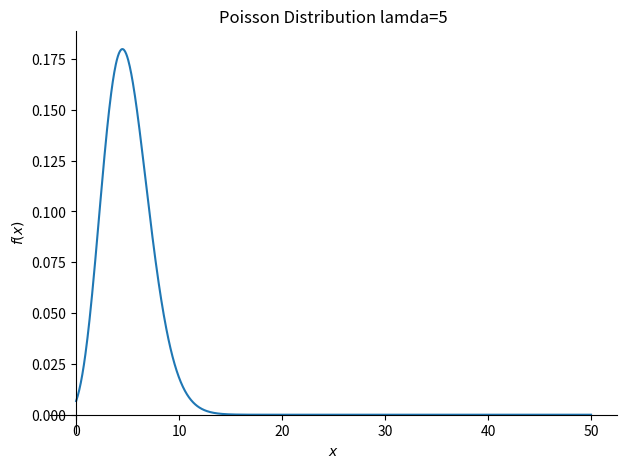
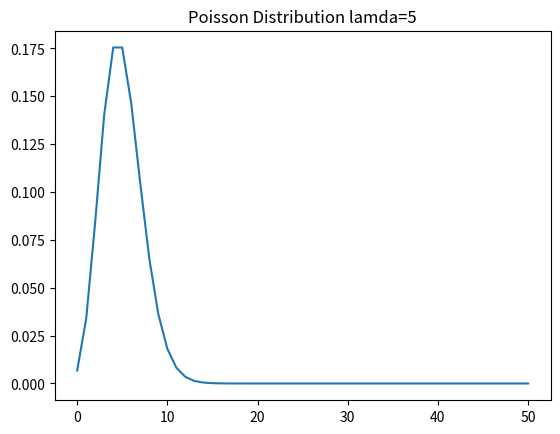

Recreate these plots in Python, in order.
#Şule Nur Yılmaz 170401058
#

""" Poisson Distribution: Bir olayın belirli bir süre içinde ortalama gerçekleşme sayısı bilinerek verilen (olasılığı hesaplanmak istenen) olay sayısının gerçekleşme  olasılığının hesaplanması """

from sympy import Symbol, exp, factorial, pprint
import sympy.plotting as  syp
import matplotlib.pyplot as pyp



x = Symbol("x")  #Gerçekleşmesi beklenen sayı
lamda = Symbol("lamda")  #Nadir bir olayın belli bir süredeki gerçekleşme ortalaması


expr = (exp(-lamda)*(lamda)**x)/factorial(x)  #Gerçekleşme olasılığını veren ifade
pprint(expr)

syp.plot(expr.subs({lamda:5}),(x,0,50),title="Poisson Distribution lamda=5")


x_values=[]
y_values=[]
for value in range(0,51):
    y=expr.subs({lamda:5,x:value}).evalf()
    y_values.append(y)
    x_values.append(value)

pyp.plot(x_values,y_values)
pyp.title("Poisson Distribution lamda=5")
pyp.show()
